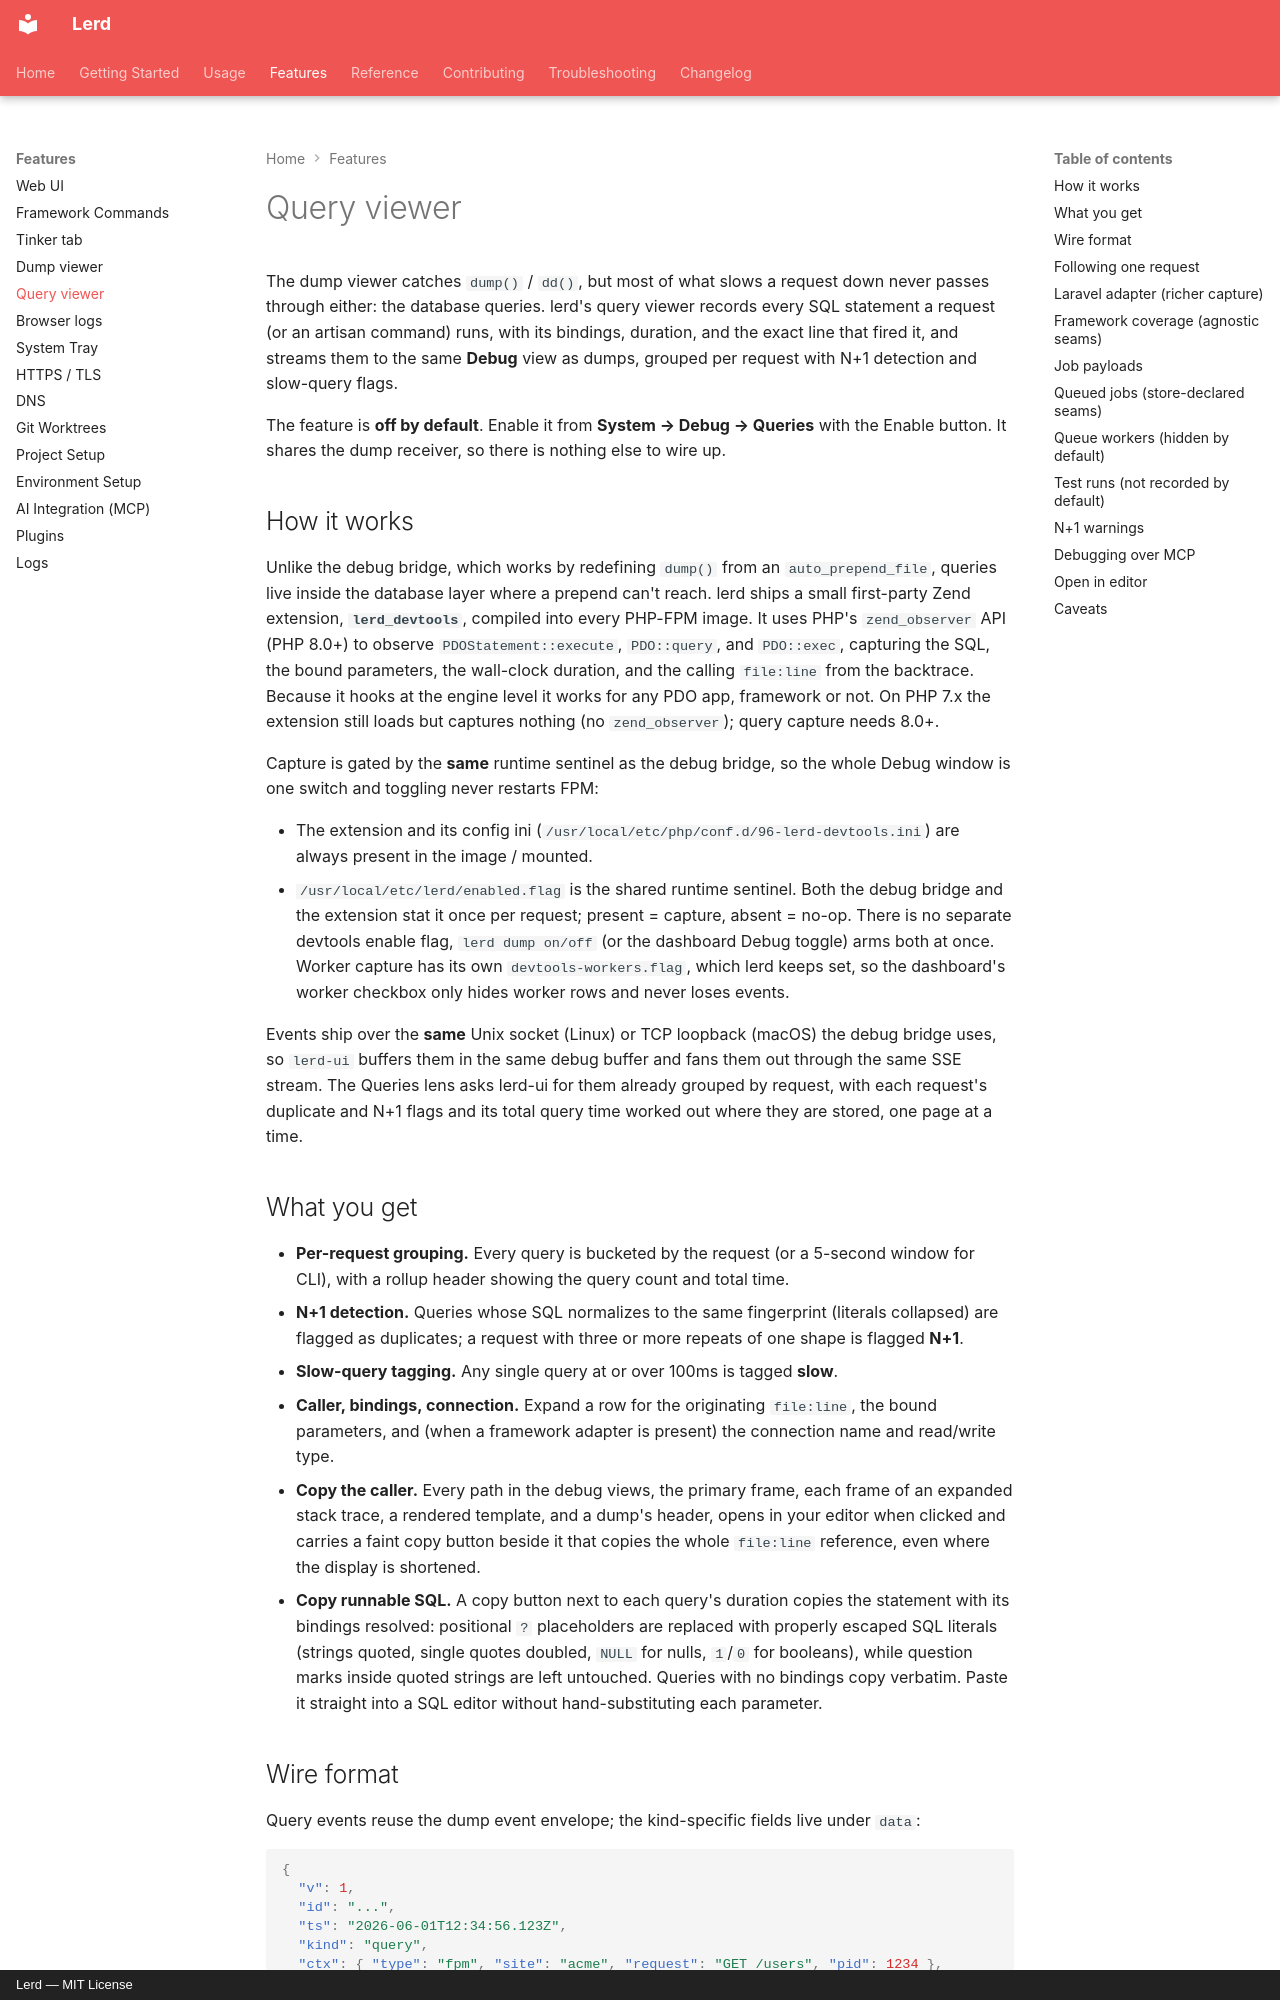

repository: lerd-env/lerd · page: features/queries/index.html · generator: mkdocs · copyright: Lerd — MIT License

# Query viewer

The dump viewer catches `dump()` / `dd()`, but most of what slows a request down never passes through either: the database queries. lerd's query viewer records every SQL statement a request (or an artisan command) runs, with its bindings, duration, and the exact line that fired it, and streams them to the same **Debug** view as dumps, grouped per request with N+1 detection and slow-query flags.

The feature is **off by default**. Enable it from **System → Debug → Queries** with the Enable button. It shares the dump receiver, so there is nothing else to wire up.

## How it works

Unlike the debug bridge, which works by redefining `dump()` from an `auto_prepend_file`, queries live inside the database layer where a prepend can't reach. lerd ships a small first-party Zend extension, **`lerd_devtools`**, compiled into every PHP-FPM image. It uses PHP's `zend_observer` API (PHP 8.0+) to observe `PDOStatement::execute`, `PDO::query`, and `PDO::exec`, capturing the SQL, the bound parameters, the wall-clock duration, and the calling `file:line` from the backtrace. Because it hooks at the engine level it works for any PDO app, framework or not. On PHP 7.x the extension still loads but captures nothing (no `zend_observer`); query capture needs 8.0+.

Capture is gated by the **same** runtime sentinel as the debug bridge, so the whole Debug window is one switch and toggling never restarts FPM:

- The extension and its config ini (`/usr/local/etc/php/conf.d/96-lerd-devtools.ini`) are always present in the image / mounted.
- `/usr/local/etc/lerd/enabled.flag` is the shared runtime sentinel. Both the debug bridge and the extension stat it once per request; present = capture, absent = no-op. There is no separate devtools enable flag, `lerd dump on/off` (or the dashboard Debug toggle) arms both at once. Worker capture has its own `devtools-workers.flag`, which lerd keeps set, so the dashboard's worker checkbox only hides worker rows and never loses events.

Events ship over the **same** Unix socket (Linux) or TCP loopback (macOS) the debug bridge uses, so `lerd-ui` buffers them in the same debug buffer and fans them out through the same SSE stream. The Queries lens asks lerd-ui for them already grouped by request, with each request's duplicate and N+1 flags and its total query time worked out where they are stored, one page at a time.

## What you get

- **Per-request grouping.** Every query is bucketed by the request (or a 5-second window for CLI), with a rollup header showing the query count and total time.
- **N+1 detection.** Queries whose SQL normalizes to the same fingerprint (literals collapsed) are flagged as duplicates; a request with three or more repeats of one shape is flagged **N+1**.
- **Slow-query tagging.** Any single query at or over 100ms is tagged **slow**.
- **Caller, bindings, connection.** Expand a row for the originating `file:line`, the bound parameters, and (when a framework adapter is present) the connection name and read/write type.
- **Copy the caller.** Every path in the debug views, the primary frame, each frame of an expanded stack trace, a rendered template, and a dump's header, opens in your editor when clicked and carries a faint copy button beside it that copies the whole `file:line` reference, even where the display is shortened.
- **Copy runnable SQL.** A copy button next to each query's duration copies the statement with its bindings resolved: positional `?` placeholders are replaced with properly escaped SQL literals (strings quoted, single quotes doubled, `NULL` for nulls, `1`/`0` for booleans), while question marks inside quoted strings are left untouched. Queries with no bindings copy verbatim. Paste it straight into a SQL editor without hand-substituting each parameter.

## Wire format

Query events reuse the dump event envelope; the kind-specific fields live under `data`:

```json
{
  "v": 1,
  "id": "...",
  "ts": "2026-06-01T12:34:56.123Z",
  "kind": "query",
  "ctx": { "type": "fpm", "site": "acme", "request": "GET /users", "pid": 1234 },
  "src": { "file": "/home/u/Code/acme/app/Models/User.php", "line": 30 },
  "data": {
    "sql": "select * from users where id = ?",
    "bindings": [42],
    "time_ms": 1.42,
    "connection": "mysql",
    "rw_type": "read"
  }
}
```

`connection` and `rw_type` are filled by the Laravel adapter; the engine-level capture always provides `sql`, `bindings`, and `time_ms`. Bindings are captured whether the app passes them to `execute([...])` or binds them one at a time with `bindValue()` / `bindParam()` (the extension buffers per-statement bound values and attaches them on execute), so Doctrine and other libraries that bind individually still show their parameters.
